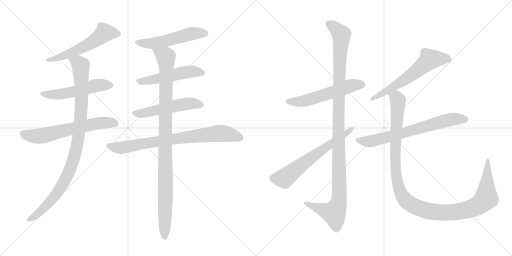
t = 0.00 s
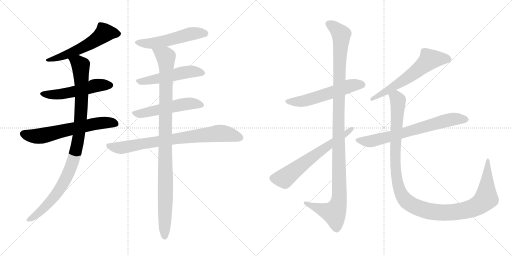
t = 2.54 s
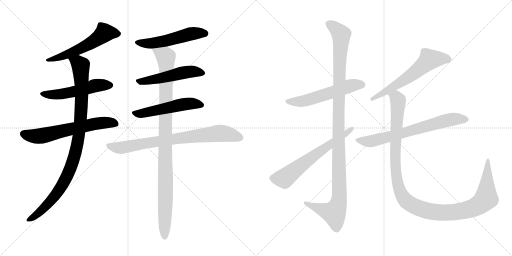
t = 5.07 s
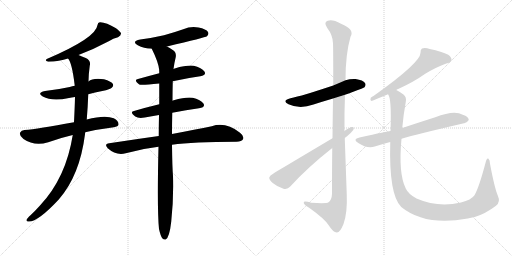
t = 7.61 s
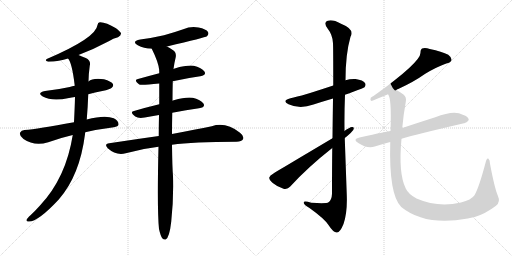
t = 10.15 s
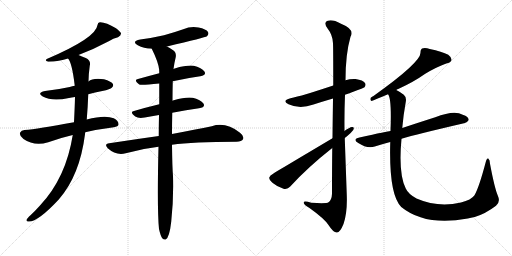
t = 12.69 s

The animated SVG that drew these frames (rendered in a browser with its animation timeline set to each time). Animation: 15 CSS @keyframes rules; one cycle of 12.69 s.

<svg version="1.1" viewBox="0 0 2048 1024" xmlns="http://www.w3.org/2000/svg">
  <g stroke="lightgray" stroke-dasharray="1,1" stroke-width="1" transform="scale(4, 4)">
    <line x1="0" y1="0" x2="256" y2="256"></line>
    <line x1="256" y1="0" x2="0" y2="256"></line>
    <line x1="128" y1="0" x2="128" y2="256"></line>
    <line x1="0" y1="128" x2="256" y2="128"></line>
    <line x1="256" y1="0" x2="512" y2="256"></line>
    <line x1="512" y1="0" x2="256" y2="256"></line>
    <line x1="384" y1="0" x2="384" y2="256"></line>
    <line x1="256" y1="128" x2="512" y2="128"></line>
  </g>
<g transform="scale(1, -1) translate(0, -850)">
   <style type="text/css">
    @keyframes keyframes0 {
      from {
       stroke: black;
       stroke-dashoffset: 556;
       stroke-width: 128;
       }
       64% {
       animation-timing-function: step-end;
       stroke: black;
       stroke-dashoffset: 0;
       stroke-width: 128;
       }
       to {
       stroke: black;
       stroke-width: 1024;
       }
       }
       #make-me-a-hanzi-animation-0 {
         animation: keyframes0 0.702474s both;
         animation-delay: 0.000000s;
         animation-timing-function: linear;
       }
    @keyframes keyframes1 {
      from {
       stroke: black;
       stroke-dashoffset: 529;
       stroke-width: 128;
       }
       63% {
       animation-timing-function: step-end;
       stroke: black;
       stroke-dashoffset: 0;
       stroke-width: 128;
       }
       to {
       stroke: black;
       stroke-width: 1024;
       }
       }
       #make-me-a-hanzi-animation-1 {
         animation: keyframes1 0.680501s both;
         animation-delay: 0.702474s;
         animation-timing-function: linear;
       }
    @keyframes keyframes2 {
      from {
       stroke: black;
       stroke-dashoffset: 633;
       stroke-width: 128;
       }
       67% {
       animation-timing-function: step-end;
       stroke: black;
       stroke-dashoffset: 0;
       stroke-width: 128;
       }
       to {
       stroke: black;
       stroke-width: 1024;
       }
       }
       #make-me-a-hanzi-animation-2 {
         animation: keyframes2 0.765137s both;
         animation-delay: 1.382975s;
         animation-timing-function: linear;
       }
    @keyframes keyframes3 {
      from {
       stroke: black;
       stroke-dashoffset: 995;
       stroke-width: 128;
       }
       76% {
       animation-timing-function: step-end;
       stroke: black;
       stroke-dashoffset: 0;
       stroke-width: 128;
       }
       to {
       stroke: black;
       stroke-width: 1024;
       }
       }
       #make-me-a-hanzi-animation-3 {
         animation: keyframes3 1.059733s both;
         animation-delay: 2.148112s;
         animation-timing-function: linear;
       }
    @keyframes keyframes4 {
      from {
       stroke: black;
       stroke-dashoffset: 531;
       stroke-width: 128;
       }
       63% {
       animation-timing-function: step-end;
       stroke: black;
       stroke-dashoffset: 0;
       stroke-width: 128;
       }
       to {
       stroke: black;
       stroke-width: 1024;
       }
       }
       #make-me-a-hanzi-animation-4 {
         animation: keyframes4 0.682129s both;
         animation-delay: 3.207845s;
         animation-timing-function: linear;
       }
    @keyframes keyframes5 {
      from {
       stroke: black;
       stroke-dashoffset: 512;
       stroke-width: 128;
       }
       63% {
       animation-timing-function: step-end;
       stroke: black;
       stroke-dashoffset: 0;
       stroke-width: 128;
       }
       to {
       stroke: black;
       stroke-width: 1024;
       }
       }
       #make-me-a-hanzi-animation-5 {
         animation: keyframes5 0.666667s both;
         animation-delay: 3.889974s;
         animation-timing-function: linear;
       }
    @keyframes keyframes6 {
      from {
       stroke: black;
       stroke-dashoffset: 525;
       stroke-width: 128;
       }
       63% {
       animation-timing-function: step-end;
       stroke: black;
       stroke-dashoffset: 0;
       stroke-width: 128;
       }
       to {
       stroke: black;
       stroke-width: 1024;
       }
       }
       #make-me-a-hanzi-animation-6 {
         animation: keyframes6 0.677246s both;
         animation-delay: 4.556641s;
         animation-timing-function: linear;
       }
    @keyframes keyframes7 {
      from {
       stroke: black;
       stroke-dashoffset: 789;
       stroke-width: 128;
       }
       72% {
       animation-timing-function: step-end;
       stroke: black;
       stroke-dashoffset: 0;
       stroke-width: 128;
       }
       to {
       stroke: black;
       stroke-width: 1024;
       }
       }
       #make-me-a-hanzi-animation-7 {
         animation: keyframes7 0.892090s both;
         animation-delay: 5.233887s;
         animation-timing-function: linear;
       }
    @keyframes keyframes8 {
      from {
       stroke: black;
       stroke-dashoffset: 1030;
       stroke-width: 128;
       }
       77% {
       animation-timing-function: step-end;
       stroke: black;
       stroke-dashoffset: 0;
       stroke-width: 128;
       }
       to {
       stroke: black;
       stroke-width: 1024;
       }
       }
       #make-me-a-hanzi-animation-8 {
         animation: keyframes8 1.088216s both;
         animation-delay: 6.125977s;
         animation-timing-function: linear;
       }
    @keyframes keyframes9 {
      from {
       stroke: black;
       stroke-dashoffset: 562;
       stroke-width: 128;
       }
       65% {
       animation-timing-function: step-end;
       stroke: black;
       stroke-dashoffset: 0;
       stroke-width: 128;
       }
       to {
       stroke: black;
       stroke-width: 1024;
       }
       }
       #make-me-a-hanzi-animation-9 {
         animation: keyframes9 0.707357s both;
         animation-delay: 7.214193s;
         animation-timing-function: linear;
       }
    @keyframes keyframes10 {
      from {
       stroke: black;
       stroke-dashoffset: 1157;
       stroke-width: 128;
       }
       79% {
       animation-timing-function: step-end;
       stroke: black;
       stroke-dashoffset: 0;
       stroke-width: 128;
       }
       to {
       stroke: black;
       stroke-width: 1024;
       }
       }
       #make-me-a-hanzi-animation-10 {
         animation: keyframes10 1.191569s both;
         animation-delay: 7.921549s;
         animation-timing-function: linear;
       }
    @keyframes keyframes11 {
      from {
       stroke: black;
       stroke-dashoffset: 638;
       stroke-width: 128;
       }
       67% {
       animation-timing-function: step-end;
       stroke: black;
       stroke-dashoffset: 0;
       stroke-width: 128;
       }
       to {
       stroke: black;
       stroke-width: 1024;
       }
       }
       #make-me-a-hanzi-animation-11 {
         animation: keyframes11 0.769206s both;
         animation-delay: 9.113118s;
         animation-timing-function: linear;
       }
    @keyframes keyframes12 {
      from {
       stroke: black;
       stroke-dashoffset: 615;
       stroke-width: 128;
       }
       67% {
       animation-timing-function: step-end;
       stroke: black;
       stroke-dashoffset: 0;
       stroke-width: 128;
       }
       to {
       stroke: black;
       stroke-width: 1024;
       }
       }
       #make-me-a-hanzi-animation-12 {
         animation: keyframes12 0.750488s both;
         animation-delay: 9.882324s;
         animation-timing-function: linear;
       }
    @keyframes keyframes13 {
      from {
       stroke: black;
       stroke-dashoffset: 698;
       stroke-width: 128;
       }
       69% {
       animation-timing-function: step-end;
       stroke: black;
       stroke-dashoffset: 0;
       stroke-width: 128;
       }
       to {
       stroke: black;
       stroke-width: 1024;
       }
       }
       #make-me-a-hanzi-animation-13 {
         animation: keyframes13 0.818034s both;
         animation-delay: 10.632812s;
         animation-timing-function: linear;
       }
    @keyframes keyframes14 {
      from {
       stroke: black;
       stroke-dashoffset: 1210;
       stroke-width: 128;
       }
       80% {
       animation-timing-function: step-end;
       stroke: black;
       stroke-dashoffset: 0;
       stroke-width: 128;
       }
       to {
       stroke: black;
       stroke-width: 1024;
       }
       }
       #make-me-a-hanzi-animation-14 {
         animation: keyframes14 1.234701s both;
         animation-delay: 11.450846s;
         animation-timing-function: linear;
       }
</style>
<path d="M 314 630 Q 377 654 437 686 Q 452 696 472 701 Q 485 708 484 717 Q 481 724 464 737 Q 425 761 401 761 Q 391 762 390 750 Q 384 698 187 614 Q 177 607 193 603 Q 238 604 272 616 L 314 630 Z" fill="lightgray"></path> 
<path d="M 353 473 Q 380 480 409 486 Q 442 493 447 499 Q 456 506 451 515 Q 444 525 416 533 Q 370 539 354 524 L 299 507 Q 289 506 279 502 Q 234 492 180 486 Q 146 479 171 464 Q 208 443 276 458 Q 286 461 300 462 L 353 473 Z" fill="lightgray"></path> 
<path d="M 341 321 Q 392 333 455 341 Q 473 344 474 352 Q 475 367 455 377 Q 421 392 347 372 L 296 361 Q 151 334 98 330 Q 85 329 80 319 Q 77 307 94 294 Q 137 264 193 281 Q 247 300 291 310 L 341 321 Z" fill="lightgray"></path> 
<path d="M 291 310 Q 264 139 160 28 Q 141 7 123 -10 Q 108 -23 106 -30 Q 105 -37 116 -36 Q 153 -36 235 52 Q 319 148 340 313 Q 340 317 341 321 L 347 372 Q 351 418 353 473 L 354 524 Q 354 551 359 587 Q 365 608 343 618 Q 327 625 314 630 C 286 641 258 643 272 616 Q 288 600 299 507 L 300 462 Q 299 420 296 361 L 291 310 Z" fill="lightgray"></path> 
<path d="M 668 664 Q 821 700 828 705 Q 837 714 832 722 Q 825 734 794 740 Q 763 746 733 733 Q 696 720 656 709 Q 613 699 561 692 Q 524 685 551 669 Q 575 656 607 655 L 668 664 Z" fill="lightgray"></path> 
<path d="M 691 525 Q 749 538 801 545 Q 828 549 817 565 Q 804 581 775 587 Q 747 590 699 576 Q 695 575 694 574 L 637 557 Q 591 545 552 534 Q 533 530 557 512 Q 564 508 637 516 L 691 525 Z" fill="lightgray"></path> 
<path d="M 689 399 Q 746 411 796 417 Q 824 421 813 437 Q 800 453 771 459 Q 743 463 695 449 Q 691 448 690 447 L 637 433 Q 583 420 536 406 Q 517 402 541 384 Q 554 375 579 380 Q 607 386 636 390 L 689 399 Z" fill="lightgray"></path> 
<path d="M 688 271 Q 772 283 946 283 Q 967 284 972 293 Q 978 305 960 319 Q 903 364 847 345 Q 784 332 688 314 L 635 306 Q 542 293 437 277 Q 415 274 431 257 Q 464 227 503 237 Q 564 255 634 263 L 688 271 Z" fill="lightgray"></path> 
<path d="M 636 -66 Q 642 -93 649 -103 Q 655 -110 663 -108 Q 678 -99 685 -36 Q 695 55 692 146 Q 689 183 688 271 L 688 314 Q 688 353 689 399 L 690 447 Q 690 483 691 525 L 694 574 Q 698 602 703 622 Q 706 641 691 650 Q 678 659 668 664 C 642 679 594 682 607 655 Q 634 601 637 569 Q 636 568 637 564 Q 637 561 637 557 L 637 516 Q 637 477 637 433 L 636 390 Q 635 350 635 306 L 634 263 Q 628 13 636 -66 Z" fill="lightgray"></path> 
<path d="M 1380 471 Q 1455 498 1458 501 Q 1465 510 1460 518 Q 1453 530 1422 534 Q 1401 535 1382 529 L 1333 508 Q 1207 466 1162 457 Q 1125 447 1154 433 Q 1199 412 1254 432 Q 1291 444 1332 456 L 1380 471 Z" fill="lightgray"></path> 
<path d="M 1329 258 Q 1328 176 1328 75 Q 1327 50 1314 41 Q 1307 35 1245 39 Q 1212 49 1215 38 Q 1216 31 1238 18 Q 1298 -25 1314 -50 Q 1333 -80 1347 -80 Q 1360 -81 1374 -46 Q 1390 -1 1387 72 L 1378 326 Q 1377 399 1380 471 L 1382 529 Q 1382 634 1402 703 Q 1420 733 1364 755 Q 1330 774 1311 767 Q 1293 761 1309 738 Q 1331 710 1332 677 Q 1333 659 1333 508 L 1332 456 Q 1331 389 1330 297 L 1329 258 Z" fill="lightgray"></path> 
<path d="M 1330 297 Q 1096 158 1094 156 Q 1079 149 1077 140 Q 1076 131 1091 118 Q 1110 102 1134 95 Q 1150 91 1161 104 Q 1230 180 1329 258 L 1389 306 Q 1404 318 1413 330 Q 1419 343 1408 342 Q 1398 341 1378 326 L 1330 297 Z" fill="lightgray"></path> 
<path d="M 1585 490 Q 1589 493 1595 495 Q 1656 523 1701 555 Q 1746 582 1785 596 Q 1803 600 1806 609 Q 1807 621 1793 631 Q 1768 644 1719 654 Q 1701 660 1688 656 Q 1681 650 1682 639 Q 1683 600 1494 466 Q 1488 463 1483 459 Q 1479 449 1486 446 Q 1498 450 1552 473 L 1585 490 Z" fill="lightgray"></path> 
<path d="M 1606 295 Q 1666 313 1856 357 Q 1866 356 1875 370 Q 1875 383 1851 391 Q 1818 412 1741 381 Q 1666 357 1609 338 L 1562 326 Q 1553 326 1438 300 Q 1408 294 1433 278 Q 1469 254 1499 264 Q 1527 273 1561 282 L 1606 295 Z" fill="lightgray"></path> 
<path d="M 1991 68 Q 1978 99 1960 195 Q 1960 211 1953 216 Q 1947 219 1943 202 Q 1916 100 1898 69 Q 1885 50 1844 40 Q 1751 19 1666 56 Q 1633 74 1623 96 Q 1593 156 1606 295 L 1609 338 Q 1613 387 1623 442 Q 1627 461 1615 471 Q 1603 481 1585 490 C 1559 506 1543 502 1552 473 Q 1567 458 1562 326 L 1561 282 Q 1555 71 1605 22 Q 1701 -56 1871 -24 Q 1884 -21 1899 -18 Q 1942 -5 1984 27 Q 2003 42 1991 68 Z" fill="lightgray"></path> 
      <clipPath id="make-me-a-hanzi-clip-0">
      <path d="M 314 630 Q 377 654 437 686 Q 452 696 472 701 Q 485 708 484 717 Q 481 724 464 737 Q 425 761 401 761 Q 391 762 390 750 Q 384 698 187 614 Q 177 607 193 603 Q 238 604 272 616 L 314 630 Z" fill="lightgray"></path>
      </clipPath>
      <path clip-path="url(#make-me-a-hanzi-clip-0)" d="M 473 716 L 419 719 L 366 679 L 314 652 L 239 621 L 200 614 " fill="none" id="make-me-a-hanzi-animation-0" stroke-dasharray="428 856" stroke-linecap="round"></path>

      <clipPath id="make-me-a-hanzi-clip-1">
      <path d="M 353 473 Q 380 480 409 486 Q 442 493 447 499 Q 456 506 451 515 Q 444 525 416 533 Q 370 539 354 524 L 299 507 Q 289 506 279 502 Q 234 492 180 486 Q 146 479 171 464 Q 208 443 276 458 Q 286 461 300 462 L 353 473 Z" fill="lightgray"></path>
      </clipPath>
      <path clip-path="url(#make-me-a-hanzi-clip-1)" d="M 173 476 L 193 471 L 246 473 L 377 507 L 441 509 " fill="none" id="make-me-a-hanzi-animation-1" stroke-dasharray="401 802" stroke-linecap="round"></path>

      <clipPath id="make-me-a-hanzi-clip-2">
      <path d="M 341 321 Q 392 333 455 341 Q 473 344 474 352 Q 475 367 455 377 Q 421 392 347 372 L 296 361 Q 151 334 98 330 Q 85 329 80 319 Q 77 307 94 294 Q 137 264 193 281 Q 247 300 291 310 L 341 321 Z" fill="lightgray"></path>
      </clipPath>
      <path clip-path="url(#make-me-a-hanzi-clip-2)" d="M 92 315 L 155 305 L 398 358 L 435 361 L 462 356 " fill="none" id="make-me-a-hanzi-animation-2" stroke-dasharray="505 1010" stroke-linecap="round"></path>

      <clipPath id="make-me-a-hanzi-clip-3">
      <path d="M 291 310 Q 264 139 160 28 Q 141 7 123 -10 Q 108 -23 106 -30 Q 105 -37 116 -36 Q 153 -36 235 52 Q 319 148 340 313 Q 340 317 341 321 L 347 372 Q 351 418 353 473 L 354 524 Q 354 551 359 587 Q 365 608 343 618 Q 327 625 314 630 C 286 641 258 643 272 616 Q 288 600 299 507 L 300 462 Q 299 420 296 361 L 291 310 Z" fill="lightgray"></path>
      </clipPath>
      <path clip-path="url(#make-me-a-hanzi-clip-3)" d="M 279 617 L 323 588 L 326 532 L 321 356 L 298 225 L 266 141 L 238 93 L 185 26 L 114 -29 " fill="none" id="make-me-a-hanzi-animation-3" stroke-dasharray="867 1734" stroke-linecap="round"></path>

      <clipPath id="make-me-a-hanzi-clip-4">
      <path d="M 668 664 Q 821 700 828 705 Q 837 714 832 722 Q 825 734 794 740 Q 763 746 733 733 Q 696 720 656 709 Q 613 699 561 692 Q 524 685 551 669 Q 575 656 607 655 L 668 664 Z" fill="lightgray"></path>
      </clipPath>
      <path clip-path="url(#make-me-a-hanzi-clip-4)" d="M 553 682 L 575 676 L 612 677 L 676 688 L 772 716 L 822 715 " fill="none" id="make-me-a-hanzi-animation-4" stroke-dasharray="403 806" stroke-linecap="round"></path>

      <clipPath id="make-me-a-hanzi-clip-5">
      <path d="M 691 525 Q 749 538 801 545 Q 828 549 817 565 Q 804 581 775 587 Q 747 590 699 576 Q 695 575 694 574 L 637 557 Q 591 545 552 534 Q 533 530 557 512 Q 564 508 637 516 L 691 525 Z" fill="lightgray"></path>
      </clipPath>
      <path clip-path="url(#make-me-a-hanzi-clip-5)" d="M 554 523 L 624 532 L 758 563 L 806 557 " fill="none" id="make-me-a-hanzi-animation-5" stroke-dasharray="384 768" stroke-linecap="round"></path>

      <clipPath id="make-me-a-hanzi-clip-6">
      <path d="M 689 399 Q 746 411 796 417 Q 824 421 813 437 Q 800 453 771 459 Q 743 463 695 449 Q 691 448 690 447 L 637 433 Q 583 420 536 406 Q 517 402 541 384 Q 554 375 579 380 Q 607 386 636 390 L 689 399 Z" fill="lightgray"></path>
      </clipPath>
      <path clip-path="url(#make-me-a-hanzi-clip-6)" d="M 538 395 L 569 396 L 753 436 L 802 429 " fill="none" id="make-me-a-hanzi-animation-6" stroke-dasharray="397 794" stroke-linecap="round"></path>

      <clipPath id="make-me-a-hanzi-clip-7">
      <path d="M 688 271 Q 772 283 946 283 Q 967 284 972 293 Q 978 305 960 319 Q 903 364 847 345 Q 784 332 688 314 L 635 306 Q 542 293 437 277 Q 415 274 431 257 Q 464 227 503 237 Q 564 255 634 263 L 688 271 Z" fill="lightgray"></path>
      </clipPath>
      <path clip-path="url(#make-me-a-hanzi-clip-7)" d="M 434 267 L 492 260 L 717 298 L 882 317 L 960 299 " fill="none" id="make-me-a-hanzi-animation-7" stroke-dasharray="661 1322" stroke-linecap="round"></path>

      <clipPath id="make-me-a-hanzi-clip-8">
      <path d="M 636 -66 Q 642 -93 649 -103 Q 655 -110 663 -108 Q 678 -99 685 -36 Q 695 55 692 146 Q 689 183 688 271 L 688 314 Q 688 353 689 399 L 690 447 Q 690 483 691 525 L 694 574 Q 698 602 703 622 Q 706 641 691 650 Q 678 659 668 664 C 642 679 594 682 607 655 Q 634 601 637 569 Q 636 568 637 564 Q 637 561 637 557 L 637 516 Q 637 477 637 433 L 636 390 Q 635 350 635 306 L 634 263 Q 628 13 636 -66 Z" fill="lightgray"></path>
      </clipPath>
      <path clip-path="url(#make-me-a-hanzi-clip-8)" d="M 616 649 L 663 622 L 666 585 L 659 -98 " fill="none" id="make-me-a-hanzi-animation-8" stroke-dasharray="902 1804" stroke-linecap="round"></path>

      <clipPath id="make-me-a-hanzi-clip-9">
      <path d="M 1380 471 Q 1455 498 1458 501 Q 1465 510 1460 518 Q 1453 530 1422 534 Q 1401 535 1382 529 L 1333 508 Q 1207 466 1162 457 Q 1125 447 1154 433 Q 1199 412 1254 432 Q 1291 444 1332 456 L 1380 471 Z" fill="lightgray"></path>
      </clipPath>
      <path clip-path="url(#make-me-a-hanzi-clip-9)" d="M 1155 446 L 1214 446 L 1395 505 L 1427 512 L 1451 509 " fill="none" id="make-me-a-hanzi-animation-9" stroke-dasharray="434 868" stroke-linecap="round"></path>

      <clipPath id="make-me-a-hanzi-clip-10">
      <path d="M 1329 258 Q 1328 176 1328 75 Q 1327 50 1314 41 Q 1307 35 1245 39 Q 1212 49 1215 38 Q 1216 31 1238 18 Q 1298 -25 1314 -50 Q 1333 -80 1347 -80 Q 1360 -81 1374 -46 Q 1390 -1 1387 72 L 1378 326 Q 1377 399 1380 471 L 1382 529 Q 1382 634 1402 703 Q 1420 733 1364 755 Q 1330 774 1311 767 Q 1293 761 1309 738 Q 1331 710 1332 677 Q 1333 659 1333 508 L 1332 456 Q 1331 389 1330 297 L 1329 258 Z" fill="lightgray"></path>
      </clipPath>
      <path clip-path="url(#make-me-a-hanzi-clip-10)" d="M 1317 752 L 1334 744 L 1365 712 L 1353 341 L 1356 46 L 1336 -1 L 1222 37 " fill="none" id="make-me-a-hanzi-animation-10" stroke-dasharray="1029 2058" stroke-linecap="round"></path>

      <clipPath id="make-me-a-hanzi-clip-11">
      <path d="M 1330 297 Q 1096 158 1094 156 Q 1079 149 1077 140 Q 1076 131 1091 118 Q 1110 102 1134 95 Q 1150 91 1161 104 Q 1230 180 1329 258 L 1389 306 Q 1404 318 1413 330 Q 1419 343 1408 342 Q 1398 341 1378 326 L 1330 297 Z" fill="lightgray"></path>
      </clipPath>
      <path clip-path="url(#make-me-a-hanzi-clip-11)" d="M 1089 138 L 1137 136 L 1279 246 L 1406 334 " fill="none" id="make-me-a-hanzi-animation-11" stroke-dasharray="510 1020" stroke-linecap="round"></path>

      <clipPath id="make-me-a-hanzi-clip-12">
      <path d="M 1585 490 Q 1589 493 1595 495 Q 1656 523 1701 555 Q 1746 582 1785 596 Q 1803 600 1806 609 Q 1807 621 1793 631 Q 1768 644 1719 654 Q 1701 660 1688 656 Q 1681 650 1682 639 Q 1683 600 1494 466 Q 1488 463 1483 459 Q 1479 449 1486 446 Q 1498 450 1552 473 L 1585 490 Z" fill="lightgray"></path>
      </clipPath>
      <path clip-path="url(#make-me-a-hanzi-clip-12)" d="M 1794 612 L 1718 612 L 1657 558 L 1608 524 L 1520 470 L 1508 470 L 1487 453 " fill="none" id="make-me-a-hanzi-animation-12" stroke-dasharray="487 974" stroke-linecap="round"></path>

      <clipPath id="make-me-a-hanzi-clip-13">
      <path d="M 1606 295 Q 1666 313 1856 357 Q 1866 356 1875 370 Q 1875 383 1851 391 Q 1818 412 1741 381 Q 1666 357 1609 338 L 1562 326 Q 1553 326 1438 300 Q 1408 294 1433 278 Q 1469 254 1499 264 Q 1527 273 1561 282 L 1606 295 Z" fill="lightgray"></path>
      </clipPath>
      <path clip-path="url(#make-me-a-hanzi-clip-13)" d="M 1433 290 L 1488 286 L 1795 370 L 1829 375 L 1863 371 " fill="none" id="make-me-a-hanzi-animation-13" stroke-dasharray="570 1140" stroke-linecap="round"></path>

      <clipPath id="make-me-a-hanzi-clip-14">
      <path d="M 1991 68 Q 1978 99 1960 195 Q 1960 211 1953 216 Q 1947 219 1943 202 Q 1916 100 1898 69 Q 1885 50 1844 40 Q 1751 19 1666 56 Q 1633 74 1623 96 Q 1593 156 1606 295 L 1609 338 Q 1613 387 1623 442 Q 1627 461 1615 471 Q 1603 481 1585 490 C 1559 506 1543 502 1552 473 Q 1567 458 1562 326 L 1561 282 Q 1555 71 1605 22 Q 1701 -56 1871 -24 Q 1884 -21 1899 -18 Q 1942 -5 1984 27 Q 2003 42 1991 68 Z" fill="lightgray"></path>
      </clipPath>
      <path clip-path="url(#make-me-a-hanzi-clip-14)" d="M 1558 474 L 1587 458 L 1592 449 L 1581 183 L 1599 89 L 1607 69 L 1629 42 L 1686 13 L 1754 0 L 1819 1 L 1894 19 L 1945 57 L 1952 210 " fill="none" id="make-me-a-hanzi-animation-14" stroke-dasharray="1082 2164" stroke-linecap="round"></path>

</g>
</svg>
